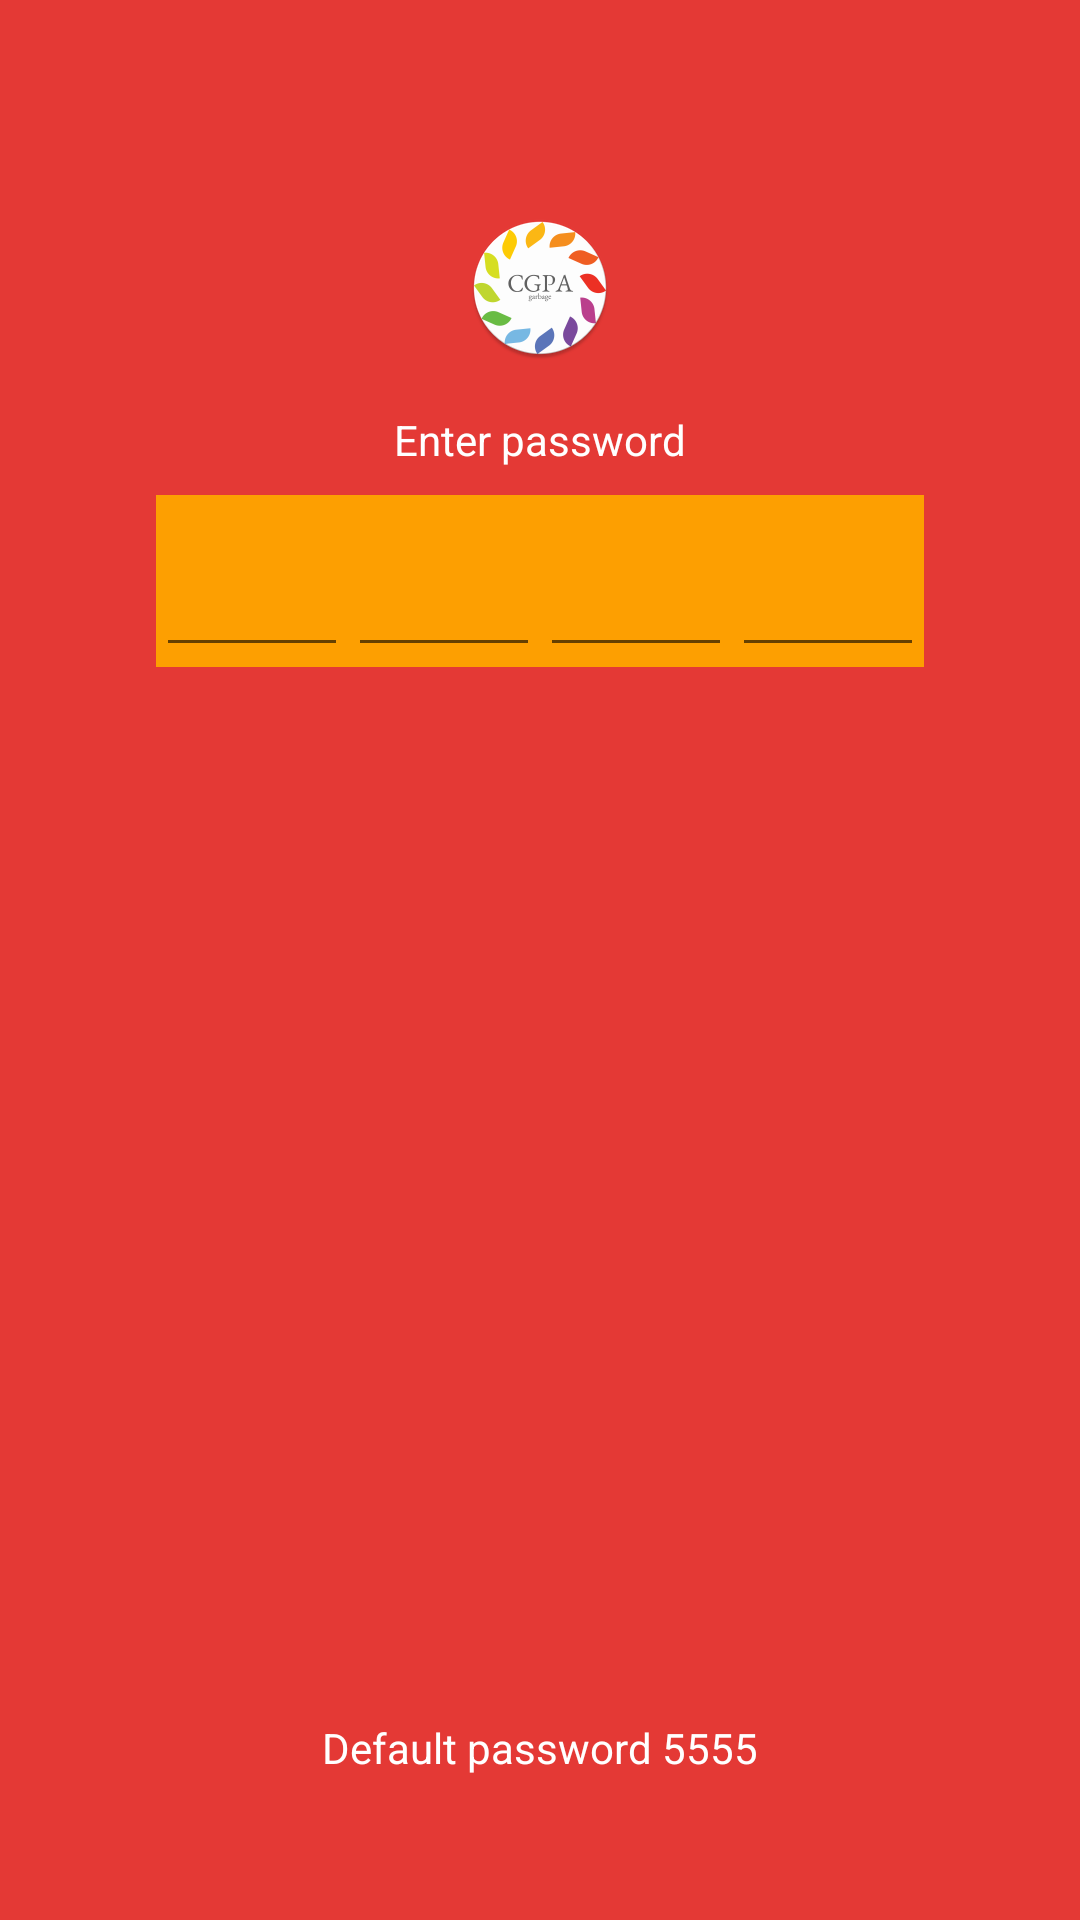

Reconstruct the res/layout file that produces this screen, plus the resources it refers to.
<!-- AndroidManifest.xml: application theme AppTheme -->
<!-- res/layout/pass_activity.xml -->
<?xml version="1.0" encoding="utf-8"?>
<android.support.constraint.ConstraintLayout xmlns:android="http://schemas.android.com/apk/res/android"
                                             xmlns:app="http://schemas.android.com/apk/res-auto"
                                             xmlns:tools="http://schemas.android.com/tools"
                                             android:layout_width="match_parent"
                                             android:layout_height="match_parent"
                                             android:background="#e43935"
                                             tools:layout_editor_absoluteX="0dp"
                                             tools:layout_editor_absoluteY="81dp">

    <LinearLayout
        android:id="@+id/linearLayout3"
        android:layout_width="256dp"
        android:layout_height="wrap_content"
        android:background="#fd9f01"
        android:orientation="horizontal"
        app:layout_constraintBottom_toBottomOf="parent"
        app:layout_constraintLeft_toLeftOf="parent"
        app:layout_constraintRight_toRightOf="parent"
        app:layout_constraintTop_toTopOf="parent"
        app:layout_constraintVertical_bias="0.283">

        <EditText
            android:id="@+id/pass1"
            android:layout_width="wrap_content"
            android:layout_height="wrap_content"
            android:layout_weight="1"
            android:ems="10"
            android:gravity="center"
            android:inputType="numberPassword"
            android:maxLength="1"
            android:maxLines="1"
            android:textAlignment="center"
            android:textAllCaps="false"
            android:textColor="@android:color/white"
            android:textSize="30sp"
            android:visibility="visible"/>

        <EditText
            android:id="@+id/pass2"
            android:layout_width="wrap_content"
            android:layout_height="wrap_content"
            android:layout_weight="1"
            android:ems="10"
            android:gravity="center"
            android:inputType="numberPassword"
            android:maxLength="1"
            android:maxLines="1"
            android:textAlignment="center"
            android:textAllCaps="false"
            android:textColor="@android:color/white"
            android:textSize="30sp"
            android:visibility="visible"/>

        <EditText
            android:id="@+id/pass3"
            android:layout_width="wrap_content"
            android:layout_height="wrap_content"
            android:layout_weight="1"
            android:ems="10"
            android:gravity="center"
            android:inputType="numberPassword"
            android:maxLength="1"
            android:maxLines="1"
            android:textAlignment="center"
            android:textAllCaps="false"
            android:textColor="@android:color/white"
            android:textSize="30sp"
            android:visibility="visible"/>

        <EditText
            android:id="@+id/pass4"
            android:layout_width="wrap_content"
            android:layout_height="wrap_content"
            android:layout_weight="1"
            android:ems="10"
            android:gravity="center"
            android:inputType="numberPassword"
            android:maxLength="1"
            android:maxLines="1"
            android:textAlignment="center"
            android:textAllCaps="false"
            android:textColor="@android:color/white"
            android:textSize="30sp"
            android:visibility="visible"/>
    </LinearLayout>

    <TextView
        android:id="@+id/error"
        android:layout_width="191dp"
        android:layout_height="18dp"
        android:layout_marginTop="5dp"
        android:textAlignment="center"
        android:textColor="@android:color/white"
        app:layout_constraintHorizontal_bias="0.502"
        app:layout_constraintLeft_toLeftOf="parent"
        app:layout_constraintRight_toRightOf="parent"
        app:layout_constraintTop_toBottomOf="@+id/linearLayout3"/>

    <TextView
        android:id="@+id/hint_pass"
        android:layout_width="wrap_content"
        android:layout_height="wrap_content"
        android:layout_marginBottom="48dp"
        android:text="@string/default_password_5555"
        android:textColor="@android:color/white"
        app:layout_constraintBottom_toBottomOf="parent"
        app:layout_constraintLeft_toLeftOf="parent"
        app:layout_constraintRight_toRightOf="parent"
        />

    <TextView
        android:id="@+id/enter_pass"
        android:layout_width="wrap_content"
        android:layout_height="wrap_content"
        android:layout_marginBottom="9dp"
        android:text="@string/enter_password"
        android:textColor="@android:color/white"
        app:layout_constraintBottom_toTopOf="@+id/linearLayout3"
        app:layout_constraintLeft_toLeftOf="parent"
        app:layout_constraintRight_toRightOf="parent"/>

    <ImageView
        android:id="@+id/icon_image"
        android:layout_width="wrap_content"
        android:layout_height="wrap_content"
        android:layout_marginBottom="8dp"
        android:layout_marginTop="8dp"
        android:contentDescription="@string/icon"
        app:layout_constraintBottom_toBottomOf="@+id/enter_pass"
        app:layout_constraintLeft_toLeftOf="parent"
        app:layout_constraintRight_toRightOf="parent"
        app:layout_constraintTop_toTopOf="parent"
        app:layout_constraintVertical_bias="0.696"
        app:srcCompat="@mipmap/ic_launcher"/>

</android.support.constraint.ConstraintLayout>
<!-- resources referenced by this layout -->
<resources>
  <!-- mipmap ic_launcher: png bitmap (mipmap-hdpi, 4889 bytes) -->
  <string name="default_password_5555">Default password 5555</string>
  <string name="enter_password">Enter password</string>
  <string name="icon">icon</string>
  <style name="AppTheme" parent="Theme.AppCompat.Light.DarkActionBar">
          
          <item name="colorPrimary">@color/colorPrimary</item>
          <item name="colorPrimaryDark">@color/colorPrimaryDark</item>
  
          <item name="colorAccent">@color/colorAccent</item>
      </style>
  <!-- not gathered from this repository: default colours our renderer supplied (Android Studio template values) -->
  <color name="colorPrimary">#FF6200EE</color>
  <color name="colorPrimaryDark">#FF3700B3</color>
  <color name="colorAccent">#FF03DAC5</color>
</resources>
